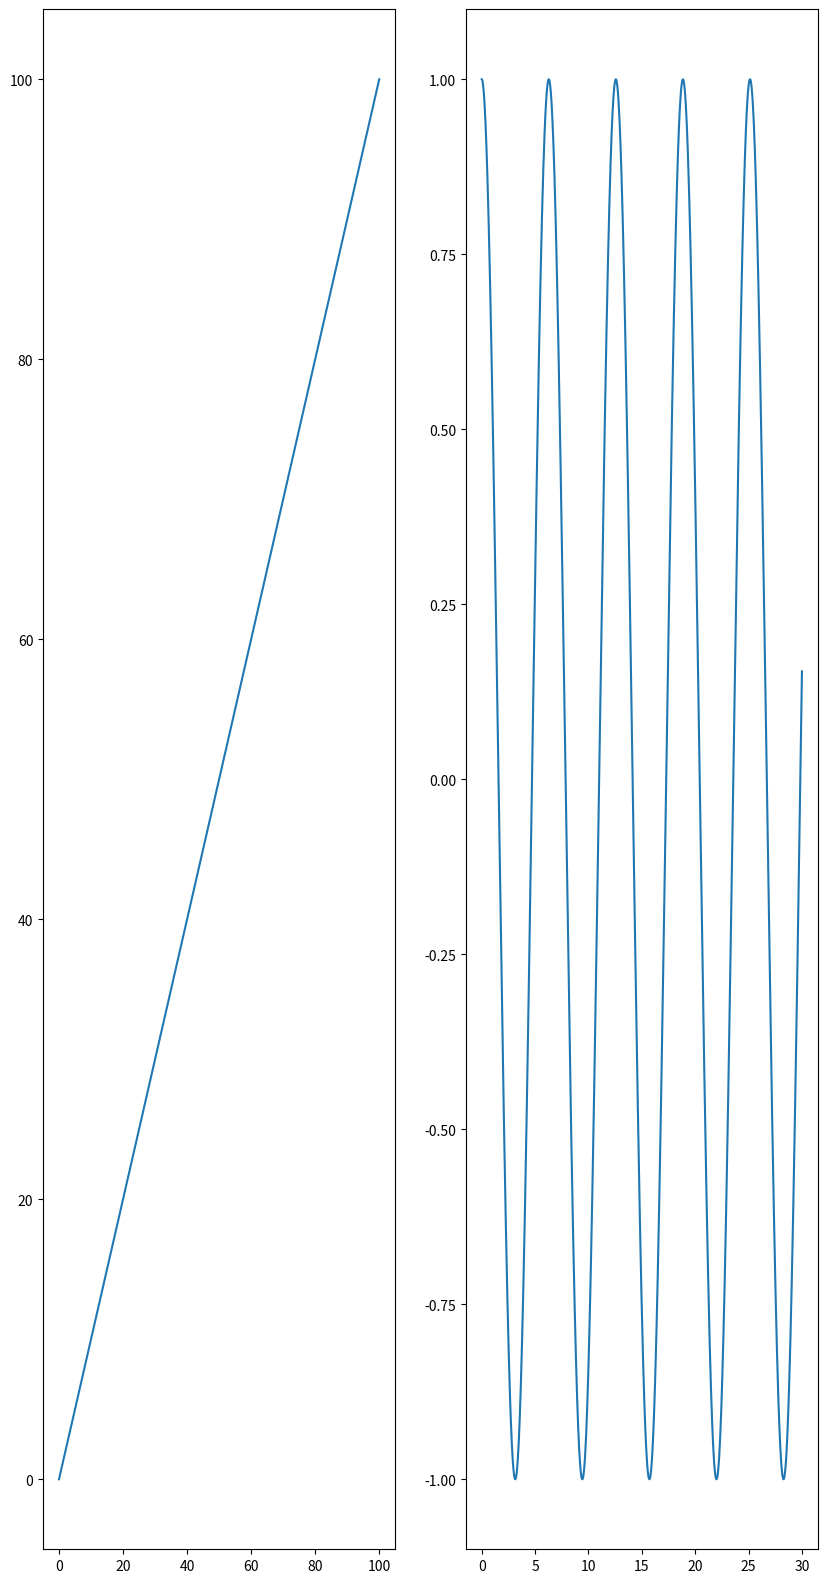

Python code for this plot:
import matplotlib.pyplot as plt
import numpy as np


def main():
    fig = plt.figure()
    fig.set_size_inches(10, 20)
    ax_1 = fig.add_subplot(1,2,1)
    ax_2 = fig.add_subplot(1,2,2)
    X = np.linspace(0, 100, 100)
    Y = np.linspace(0, 100, 100)
    ax_1.plot(X, Y)
    X_1 = np.linspace(0, 30, 1000)
    Y_1 = np.cos(X_1)
    ax_2.plot(X_1, Y_1)
    plt.show()

if __name__ == "__main__":
    main()